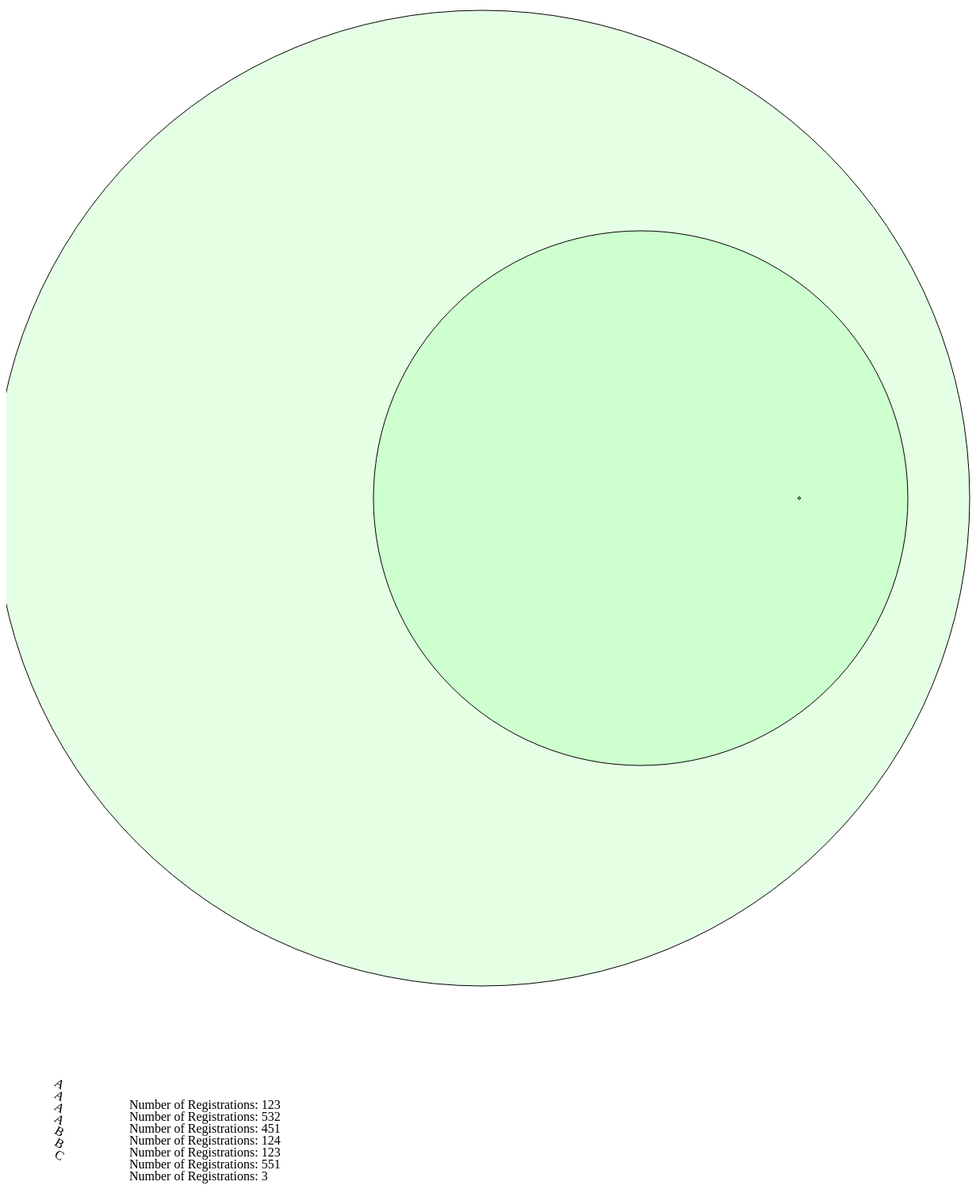
D3 v3 page, settled after 480 driven frames (8 s of simulated time); the page loaded 1 data file(s).


        d3.select("p")
            .append("p")
            .text("D3 is running! :)");

    var dataset;
        d3.csv("TEST.csv", function(error, data) {

        if (error) {  //If error is not null, something went wrong.
          console.log(error);  //Log the error.
        } else {      //If no error, the file loaded correctly. Yay
            dataset = data;
            console.log(data[1]);
    
    var Names = []
    for (i = 0;i<data.length; i++){ 
            Names[i] = data[i].Name} //generates an array of all Names
    console.log("List of All Names: " + Names)


    function onlyUnique(value, index, self) { 
    return self.indexOf(value) === index;
        } 
    var uniqueNames = Names.filter( onlyUnique ); //finds unique names
    console.log("Unique Names: " + uniqueNames)

    function valueConsolidation(givenName, i) { 
    //consolodates the Value for all values of a given Name
        var total = 0;
        for (i = 0;i<data.length; i++){ 
            if(data[i].Name == givenName){
                total = total + parseInt(data[i].Value);
            }else{

            }}
         return total;
     } 
    console.log("Sum of All B's: " + valueConsolidation("B"))
 
    var Totals = []
    for (i = 0; i<uniqueNames.length; i++){
        Totals[i]= valueConsolidation(uniqueNames[i])
    } //creates a new aray with the sums of all the different Names


    console.log(Totals)

    //Width and height
    var w = 300;
    var h = 8300;
    var svgCircle = d3.select("body")
            .append("svg")
            .attr("width", 2000)
            .attr("height", 1400);
    var svg1 = d3.select("body")
            .append("svg")
            .attr("width", 150)
            .attr("height", h);
    var svg2 = d3.select("body")
            .append("svg")
            .attr("width", w)
            .attr("height", h);
        }
    var totalsCircles = svgCircle.selectAll("sad")  //draw circles with the newly parsed data values, the scale difference makes it weird!
                            .data(Totals)
                            .enter()
                            .append("circle");
                    totalsCircles.attr("cx", function(d,i) {
                                                return  200 * i + 600;
                    })
                                .attr("cy", 700)
                                .attr("r", function(d) {
                                                return d/2; 
                                            })
                                .attr("fill", "rgba(0, 255, 0, 0.1)")
                                .attr("stroke", "black");

    var textCity = svg1.selectAll("text")
                            .data(dataset)
                            .enter()
                            .append("text")
                textCity.attr("x", 80)
                        .attr("y", function(d, i) {
                                                return (i * 15) + 15 ;
                                    })
                        .attr("transform", function(d,i) {
                                                return "rotate(30 20, " + 15 * i + ")"
                                            })
                        .style("text-anchor","middle")
                textCity.text(function(d) {
                                                return d.Name;
                                            })
    var textNum = svg2.selectAll("text")
                            .data(dataset)
                            .enter()
                            .append("text")
                textNum.attr("x", 5)
                        .attr("y", function(d, i) {
                                                return (i * 15) + 70 ;
                                    })
                textNum.text(function(d) {
                                                return "Number of Registrations:  " + d.Value;
                                            });
        });
      

        

### data: TEST.csv, 50 bytes — head not shown